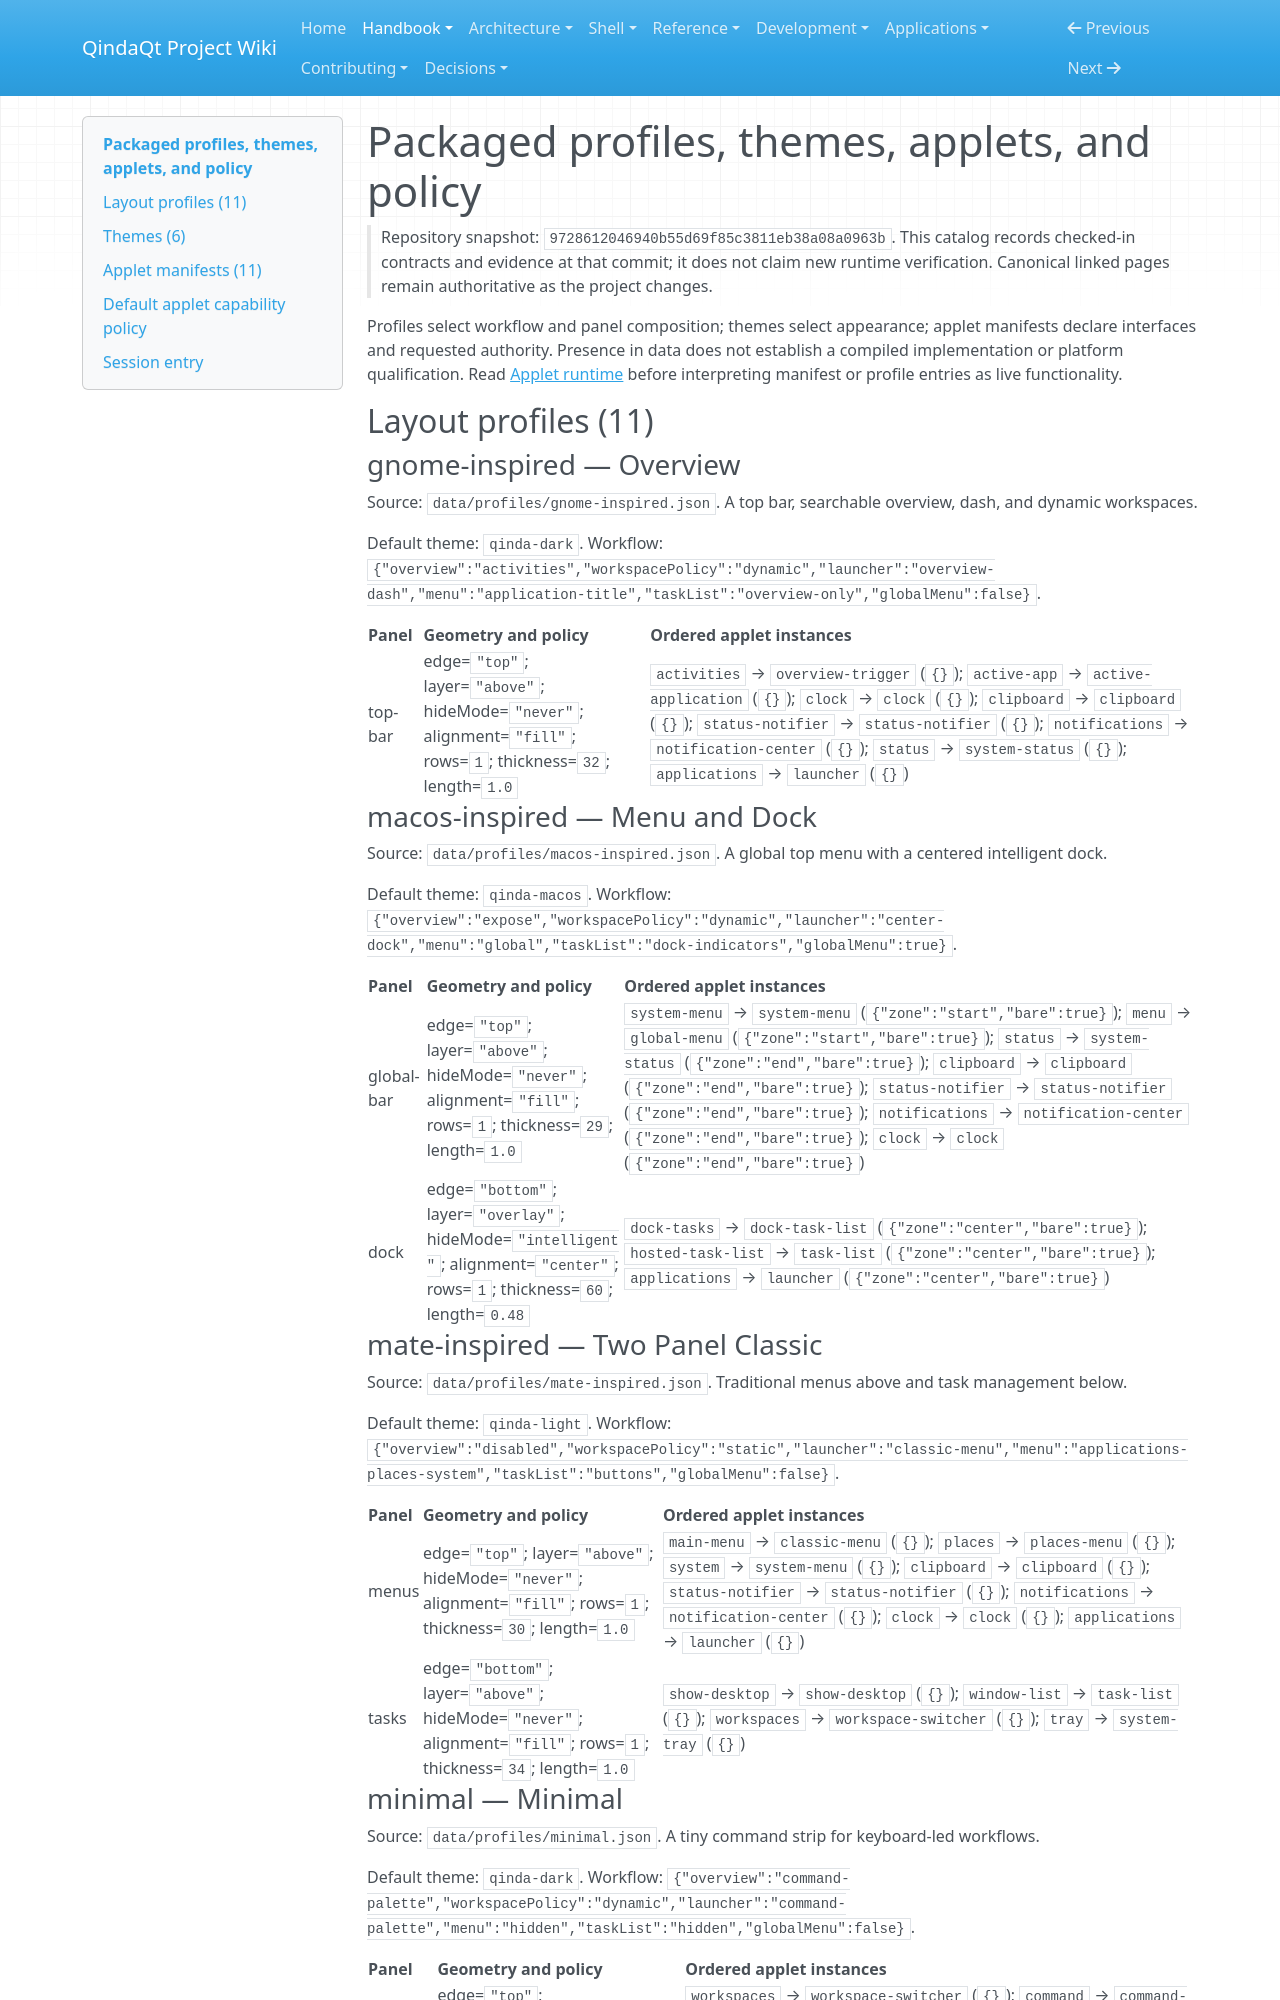

repository: Es00bac/QindaQt · page: handbook/catalog/assets.html · generator: mkdocs

# Packaged profiles, themes, applets, and policy

> Repository snapshot: `9728612046940b55d69f85c3811eb38a08a0963b`. This catalog records checked-in contracts and evidence at that commit; it does not claim new runtime verification. Canonical linked pages remain authoritative as the project changes.

Profiles select workflow and panel composition; themes select appearance; applet manifests declare interfaces and requested authority. Presence in data does not establish a compiled implementation or platform qualification. Read [Applet runtime](../../shell/applet-runtime.md) before interpreting manifest or profile entries as live functionality.

## Layout profiles (11)

### gnome-inspired — Overview

Source: `data/profiles/gnome-inspired.json`. A top bar, searchable overview, dash, and dynamic workspaces.

Default theme: `qinda-dark`. Workflow: `{"overview":"activities","workspacePolicy":"dynamic","launcher":"overview-dash","menu":"application-title","taskList":"overview-only","globalMenu":false}`.

| Panel | Geometry and policy | Ordered applet instances |
| --- | --- | --- |
| top-bar | edge=`"top"`; layer=`"above"`; hideMode=`"never"`; alignment=`"fill"`; rows=`1`; thickness=`32`; length=`1.0` | `activities` → `overview-trigger` (`{}`); `active-app` → `active-application` (`{}`); `clock` → `clock` (`{}`); `clipboard` → `clipboard` (`{}`); `status-notifier` → `status-notifier` (`{}`); `notifications` → `notification-center` (`{}`); `status` → `system-status` (`{}`); `applications` → `launcher` (`{}`) |

### macos-inspired — Menu and Dock

Source: `data/profiles/macos-inspired.json`. A global top menu with a centered intelligent dock.

Default theme: `qinda-macos`. Workflow: `{"overview":"expose","workspacePolicy":"dynamic","launcher":"center-dock","menu":"global","taskList":"dock-indicators","globalMenu":true}`.

| Panel | Geometry and policy | Ordered applet instances |
| --- | --- | --- |
| global-bar | edge=`"top"`; layer=`"above"`; hideMode=`"never"`; alignment=`"fill"`; rows=`1`; thickness=`29`; length=`1.0` | `system-menu` → `system-menu` (`{"zone":"start","bare":true}`); `menu` → `global-menu` (`{"zone":"start","bare":true}`); `status` → `system-status` (`{"zone":"end","bare":true}`); `clipboard` → `clipboard` (`{"zone":"end","bare":true}`); `status-notifier` → `status-notifier` (`{"zone":"end","bare":true}`); `notifications` → `notification-center` (`{"zone":"end","bare":true}`); `clock` → `clock` (`{"zone":"end","bare":true}`) |
| dock | edge=`"bottom"`; layer=`"overlay"`; hideMode=`"intelligent"`; alignment=`"center"`; rows=`1`; thickness=`60`; length=`0.48` | `dock-tasks` → `dock-task-list` (`{"zone":"center","bare":true}`); `hosted-task-list` → `task-list` (`{"zone":"center","bare":true}`); `applications` → `launcher` (`{"zone":"center","bare":true}`) |
